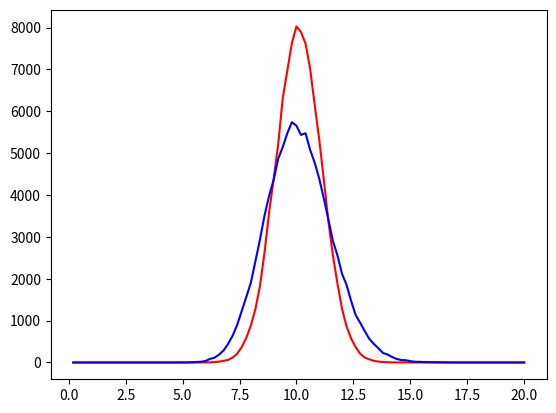

Python code for this plot:
#!/usr/bin/env python3
# -*- coding: utf-8 -*-
"""
Created on Sun Mar 17 10:11:51 2019

[redacted]
"""

import numpy as np
import matplotlib.pyplot as plt

sample_size=100000

r=1.0+0.1*np.random.randn(sample_size)
#r=0.3*np.random.randn(sample_size)

tend=np.power( np.random.randn(sample_size) + 10 , 1 )


tend_pert = tend * r

pert = tend - tend_pert 

print( np.mean( tend ) , np.mean(tend_pert) )
print( np.std( tend ) - np.std(tend_pert) )
print( np.mean(pert) , np.std(pert) )

[hist,bins]=np.histogram(tend, bins=100, range=(0,20))

[hist_pert,bins_pert]=np.histogram(tend_pert, bins=100, range=(0,20))

plt.figure()
plt.plot(bins[1:],hist,'r')
plt.plot(bins_pert[1:],hist_pert,'b')
plt.show()